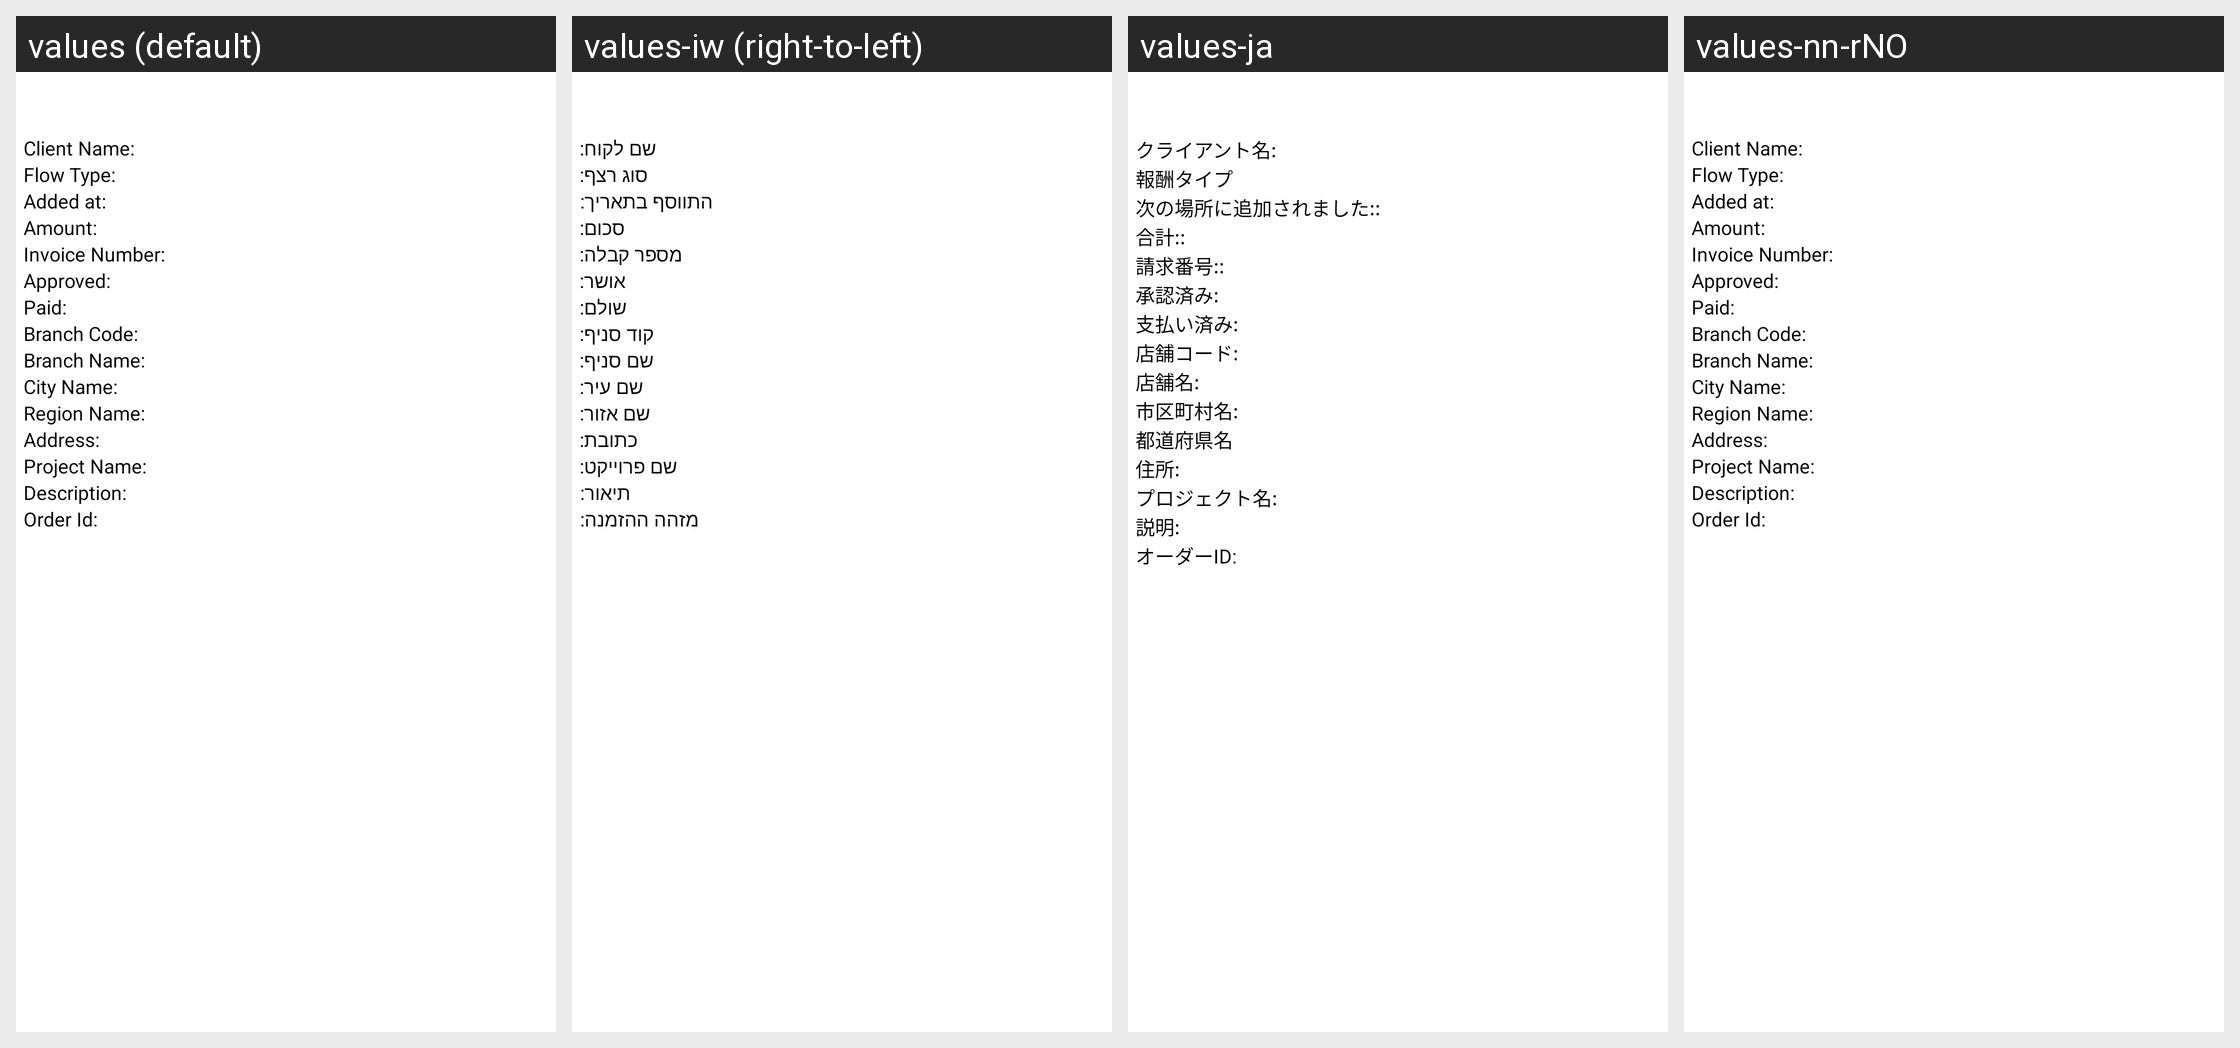

Translations of the strings shown on this Android screen, per locale in the grid:
Android screen res/layout/main_refund_dialog.xml rendered under 4 locales, left to right: values (default), values-iw (right-to-left), values-ja, values-nn-rNO. Device: Nexus 5 (rendered at 1080×1920; each locale shown at half size, 540×960, under a caption strip naming it); theme android:Theme.NoTitleBar.
Other locales in the repository, not shown: values-bg, values-cs, values-fr, values-ga, values-hi, values-it, values-km, values-nb-rNO, values-pt, values-ro, values-ru, values-sp, values-sv, values-tr, values-zh.
Strings drawn on this screen, with the default value and each locale's value (text and hints the layout hard-codes, and strings that could not be matched under every locale, appear in the picture but are not listed):

s_item_column_0_line_66_file_113
  values: Client Name:
  values-iw: שם לקוח:
  values-ja: クライアント名:
  values-nn-rNO: Client Name:

s_item_column_0_line_93_file_113
  values: Flow Type:
  values-iw: סוג רצף:
  values-ja: 報酬タイプ
  values-nn-rNO: Flow Type:

s_item_column_0_line_119_file_113
  values: Added at:
  values-iw: התווסף בתאריך:
  values-ja: 次の場所に追加されました::
  values-nn-rNO: Added at:

s_item_column_0_line_148_file_113
  values: Amount:
  values-iw: סכום:
  values-ja: 合計::
  values-nn-rNO: Amount:

s_item_column_0_line_175_file_113
  values: Invoice Number:
  values-iw: מספר קבלה:
  values-ja: 請求番号::
  values-nn-rNO: Invoice Number:

s_item_column_0_line_204_file_113
  values: Approved:
  values-iw: אושר:
  values-ja: 承認済み:
  values-nn-rNO: Approved:

s_item_column_0_line_233_file_113
  values: Paid:
  values-iw: שולם:
  values-ja: 支払い済み:
  values-nn-rNO: Paid:

s_item_column_0_line_262_file_113
  values: Branch Code:
  values-iw: קוד סניף:
  values-ja: 店舗コード:
  values-nn-rNO: Branch Code:

s_item_column_0_line_291_file_113
  values: Branch Name:
  values-iw: שם סניף:
  values-ja: 店舗名:
  values-nn-rNO: Branch Name:

s_item_column_0_line_320_file_113
  values: City Name:
  values-iw: שם עיר:
  values-ja: 市区町村名:
  values-nn-rNO: City Name:

s_item_column_0_line_349_file_113
  values: Region Name:
  values-iw: שם אזור:
  values-ja: 都道府県名
  values-nn-rNO: Region Name:

s_item_column_0_line_378_file_113
  values: Address:
  values-iw: כתובת:
  values-ja: 住所:
  values-nn-rNO: Address:

s_item_column_0_line_407_file_113
  values: Project Name:
  values-iw: שם פרוייקט:
  values-ja: プロジェクト名:
  values-nn-rNO: Project Name:

s_item_column_0_line_435_file_113
  values: Description:
  values-iw: תיאור:
  values-ja: 説明:
  values-nn-rNO: Description:

s_item_column_0_line_464_file_113
  values: Order Id:
  values-iw: מזהה ההזמנה:
  values-ja: オーダーID:
  values-nn-rNO: Order Id:
